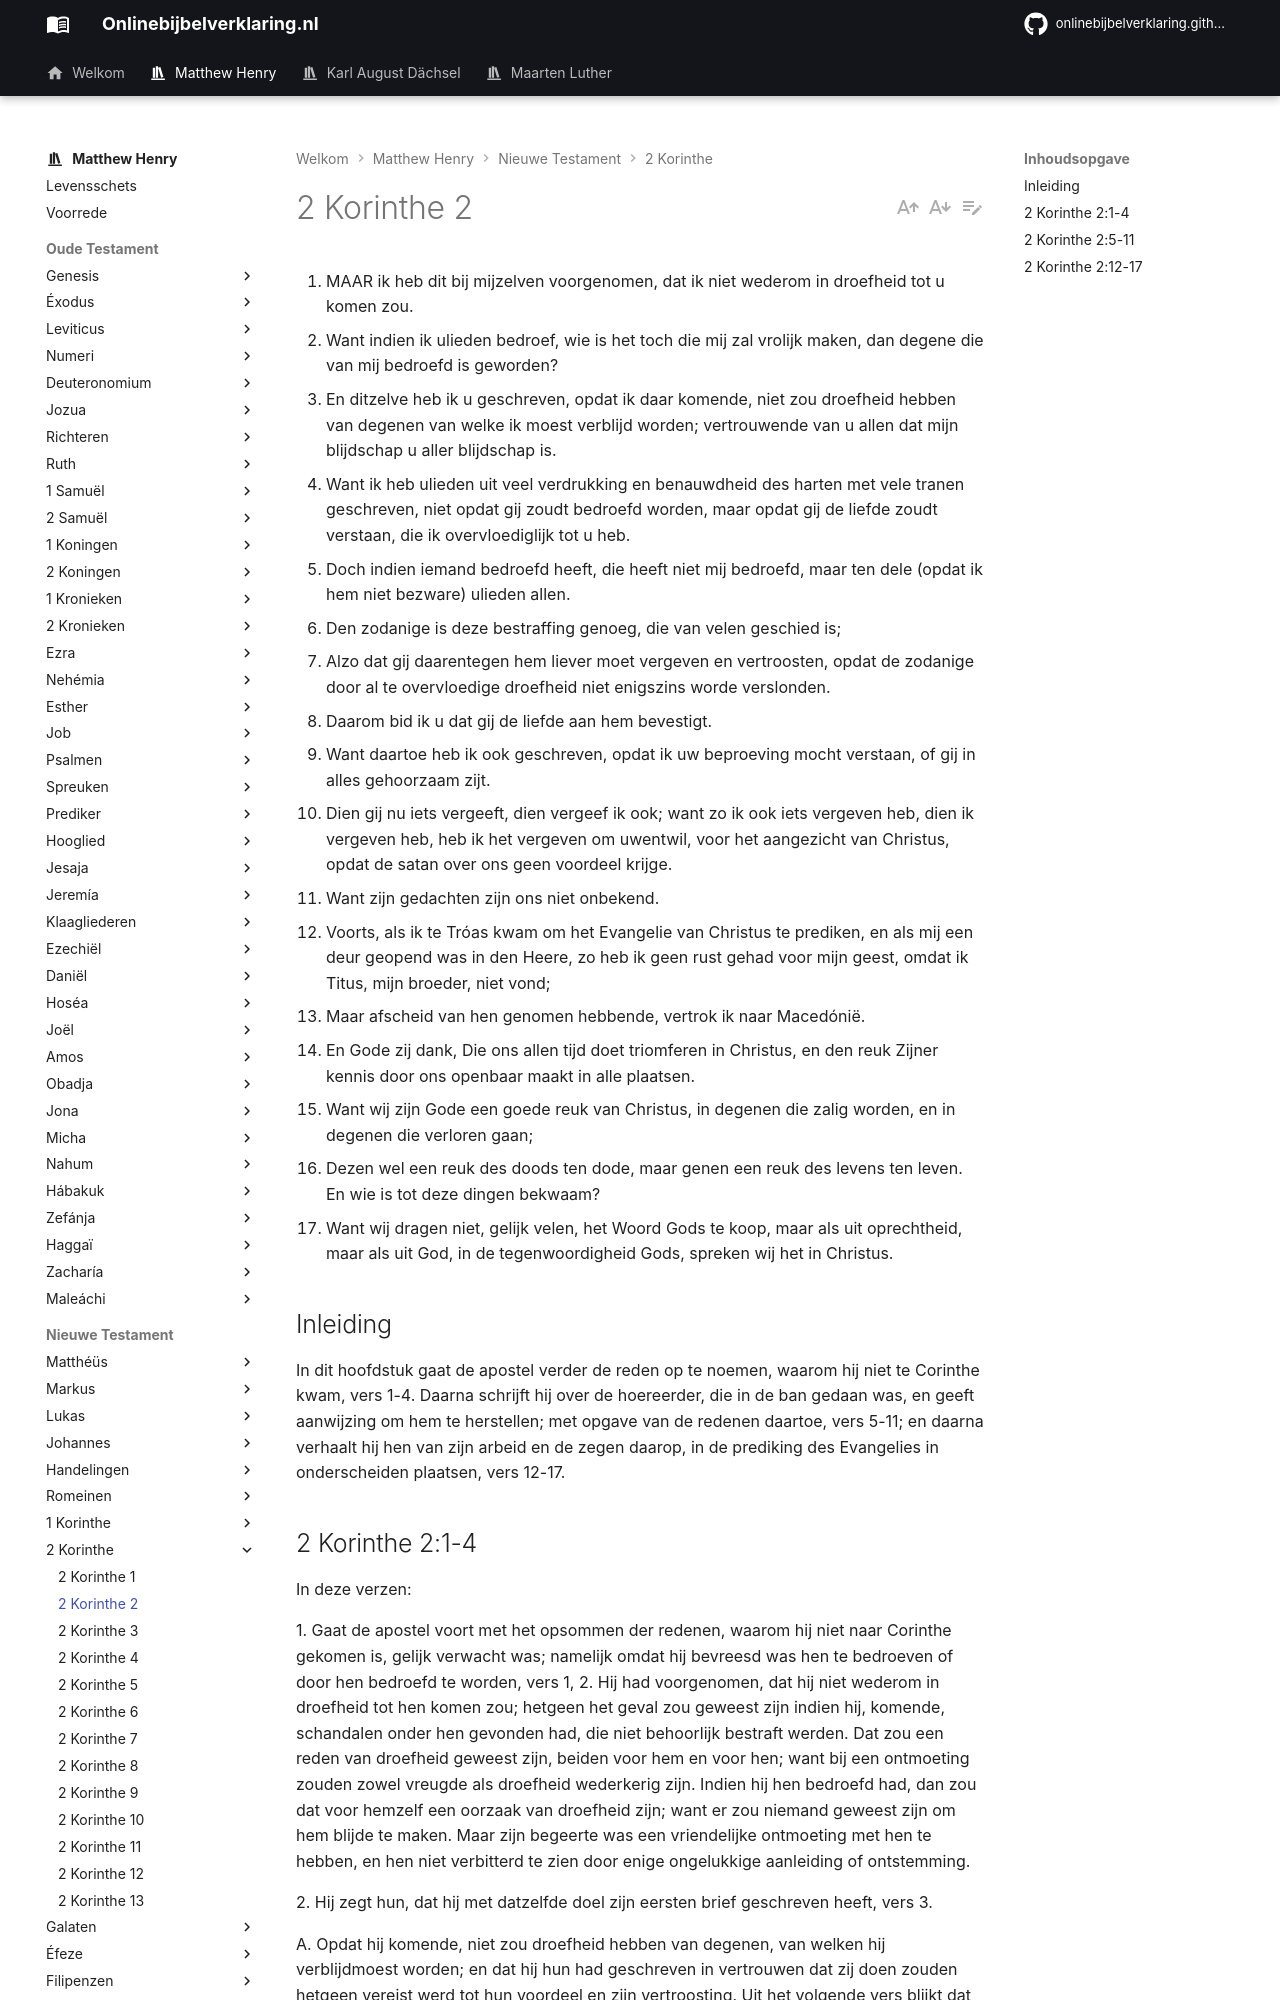

repository: onlinebijbelverklaring/dev-preview · page: matthewhenry/2Korinthe/2Korinthe2/index.html · generator: mkdocs

1. MAAR ik heb dit bij mijzelven voorgenomen, dat ik niet wederom in droefheid tot u komen zou.
2. Want indien ik ulieden bedroef, wie is het toch die mij zal vrolijk maken, dan degene die van mij bedroefd is geworden?
3. En ditzelve heb ik u geschreven, opdat ik daar komende, niet zou droefheid hebben van degenen van welke ik moest verblijd worden; vertrouwende van u allen dat mijn blijdschap u aller blijdschap is.
4. Want ik heb ulieden uit veel verdrukking en benauwdheid des harten met vele tranen geschreven, niet opdat gij zoudt bedroefd worden, maar opdat gij de liefde zoudt verstaan, die ik overvloediglijk tot u heb.
5. Doch indien iemand bedroefd heeft, die heeft niet mij bedroefd, maar ten dele (opdat ik hem niet bezware) ulieden allen.
6. Den zodanige is deze bestraffing genoeg, die van velen geschied is;
7. Alzo dat gij daarentegen hem liever moet vergeven en vertroosten, opdat de zodanige door al te overvloedige droefheid niet enigszins worde verslonden.
8. Daarom bid ik u dat gij de liefde aan hem bevestigt.
9. Want daartoe heb ik ook geschreven, opdat ik uw beproeving mocht verstaan, of gij in alles gehoorzaam zijt.
10. Dien gij nu iets vergeeft, dien vergeef ik ook; want zo ik ook iets vergeven heb, dien ik vergeven heb, heb ik het vergeven om uwentwil, voor het aangezicht van Christus, opdat de satan over ons geen voordeel krijge.
11. Want zijn gedachten zijn ons niet onbekend.
12. Voorts, als ik te Tróas kwam om het Evangelie van Christus te prediken, en als mij een deur geopend was in den Heere, zo heb ik geen rust gehad voor mijn geest, omdat ik Titus, mijn broeder, niet vond;
13. Maar afscheid van hen genomen hebbende, vertrok ik naar Macedónië.
14. En Gode zij dank, Die ons allen tijd doet triomferen in Christus, en den reuk Zijner kennis door ons openbaar maakt in alle plaatsen.
15. Want wij zijn Gode een goede reuk van Christus, in degenen die zalig worden, en in degenen die verloren gaan;
16. Dezen wel een reuk des doods ten dode, maar genen een reuk des levens ten leven. En wie is tot deze dingen bekwaam?
17. Want wij dragen niet, gelijk velen, het Woord Gods te koop, maar als uit oprechtheid, maar als uit God, in de tegenwoordigheid Gods, spreken wij het in Christus.

## Inleiding

In dit hoofdstuk gaat de apostel verder de reden op te noemen, waarom hij niet te Corinthe kwam, vers 1-4. Daarna schrijft hij over de hoereerder, die in de ban gedaan was, en geeft aanwijzing om hem te herstellen; met opgave van de redenen daartoe, vers 5-11; en daarna verhaalt hij hen van zijn arbeid en de zegen daarop, in de prediking des Evangelies in onderscheiden plaatsen, vers 12-17. 

## 2 Korinthe 2:1-4 
In deze verzen: 

1\. Gaat de apostel voort met het opsommen der redenen, waarom hij niet naar Corinthe gekomen is, gelijk verwacht was; namelijk omdat hij bevreesd was hen te bedroeven of door hen bedroefd te worden, vers 1, 2. Hij had voorgenomen, dat hij niet wederom in droefheid tot hen komen zou; hetgeen het geval zou geweest zijn indien hij, komende, schandalen onder hen gevonden had, die niet behoorlijk bestraft werden. Dat zou een reden van droefheid geweest zijn, beiden voor hem en voor hen; want bij een ontmoeting zouden zowel vreugde als droefheid wederkerig zijn. Indien hij hen bedroefd had, dan zou dat voor hemzelf een oorzaak van droefheid zijn; want er zou niemand geweest zijn om hem blijde te maken. Maar zijn begeerte was een vriendelijke ontmoeting met hen te hebben, en hen niet verbitterd te zien door enige ongelukkige aanleiding of ontstemming. 

2\. Hij zegt hun, dat hij met datzelfde doel zijn eersten brief geschreven heeft, vers 3. 

A. Opdat hij komende, niet zou droefheid hebben van degenen, van welken hij verblijdmoest worden; en dat hij hun had geschreven in vertrouwen dat zij doen zouden hetgeen vereist werd tot hun voordeel en zijn vertroosting. Uit het volgende vers blijkt dat de bijzondere zaak, die hij bedoelt, die van de hoereerder was, over wie hij in de vorige brief, Hfdst. 5, geschreven had. Ook was de apostel in deze verwachting niet teleurgesteld. 

3\. Hij verzekert hun, dat hij de bedoeling niet had hen te bedroeven, maar hun zijn liefde te bewijzen, en dat hij hun geschreven had in vele verdrukking en benauwdheid des harten, en met grote toegenegenheid voor hen. Hij had geschreven met vele tranen, opdat zij de liefde zouden verstaan, die hij overvloedig tot hen had. 

A. Ook in bestraffingen, vermaningen en handelingen van tucht betonen getrouwe dienaren hun liefde.

B. Noodzakelijke tucht en de uitoefening daarvan tegen overtreders zijn een oorzaak van droefheid voor teerhartige dienaren en worden met droefheid toegepast.
